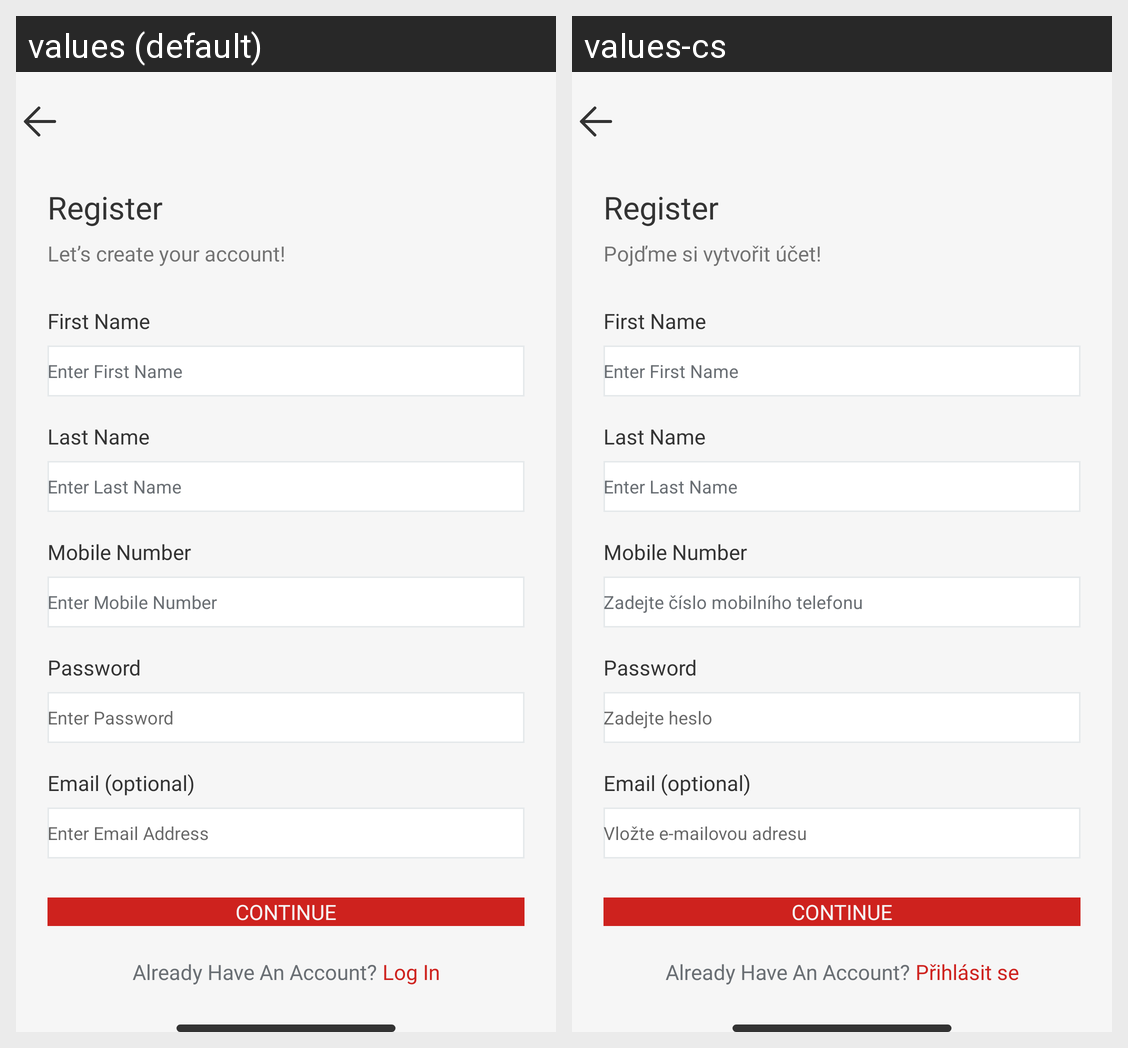

The same Android screen rendered under two of its app's locales, left to right. List the strings drawn on it with the default value and each locale's translation.
Android screen res/layout/fragment_register_acc.xml rendered under 2 locales, left to right: values (default), values-cs. Device: Nexus 5 (rendered at 1080×1920; each locale shown at half size, 540×960, under a caption strip naming it); theme Base.Theme.Svaggy.
Strings drawn on this screen, with the default value and each locale's value (text and hints the layout hard-codes, and strings that could not be matched under every locale, appear in the picture but are not listed):

register_msg
  values: Let’s create your account!
  values-cs: Pojďme si vytvořit účet!

enter_mobile_number
  values: Enter Mobile Number
  values-cs: Zadejte číslo mobilního telefonu

enter_password
  values: Enter Password
  values-cs: Zadejte heslo

enter_email_address
  values: Enter Email Address
  values-cs: Vložte e-mailovou adresu

login
  values: Log In
  values-cs: Přihlásit se
